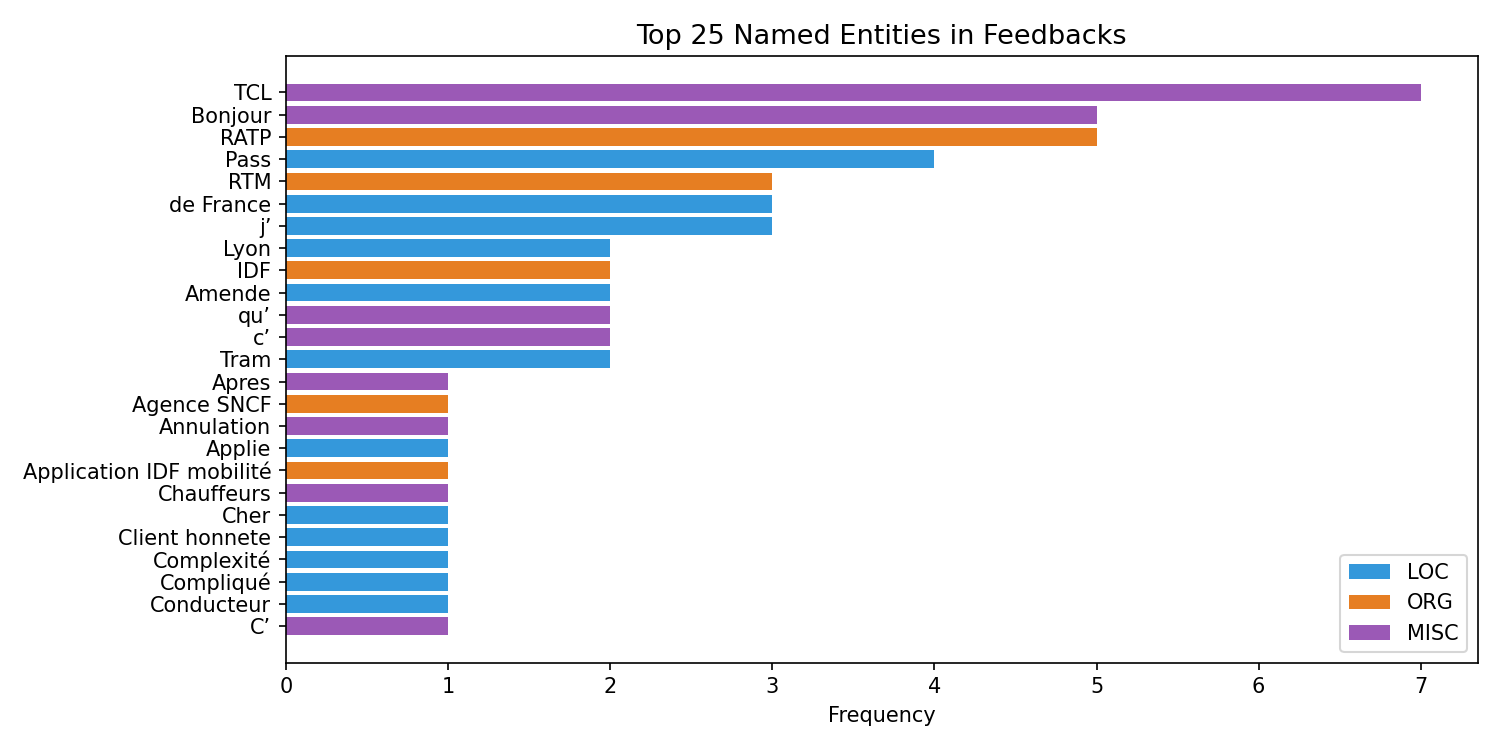

Values plotted in this chart, from the file beside it:
entity, label, frequency
TCL, MISC, 7
Bonjour, MISC, 5
RATP, ORG, 5
Pass, LOC, 4
RTM, ORG, 3
de France, LOC, 3
j’, LOC, 3
Lyon, LOC, 2
IDF, ORG, 2
Amende, LOC, 2
qu’, MISC, 2
c’, MISC, 2
Tram, LOC, 2
Apres, MISC, 1
Agence SNCF, ORG, 1
Annulation, MISC, 1
Applie, LOC, 1
Application IDF mobilité, ORG, 1
Chauffeurs, MISC, 1
Cher, LOC, 1
Client honnete, LOC, 1
Complexité, LOC, 1
Compliqué, LOC, 1
Conducteur, LOC, 1
C’, MISC, 1
